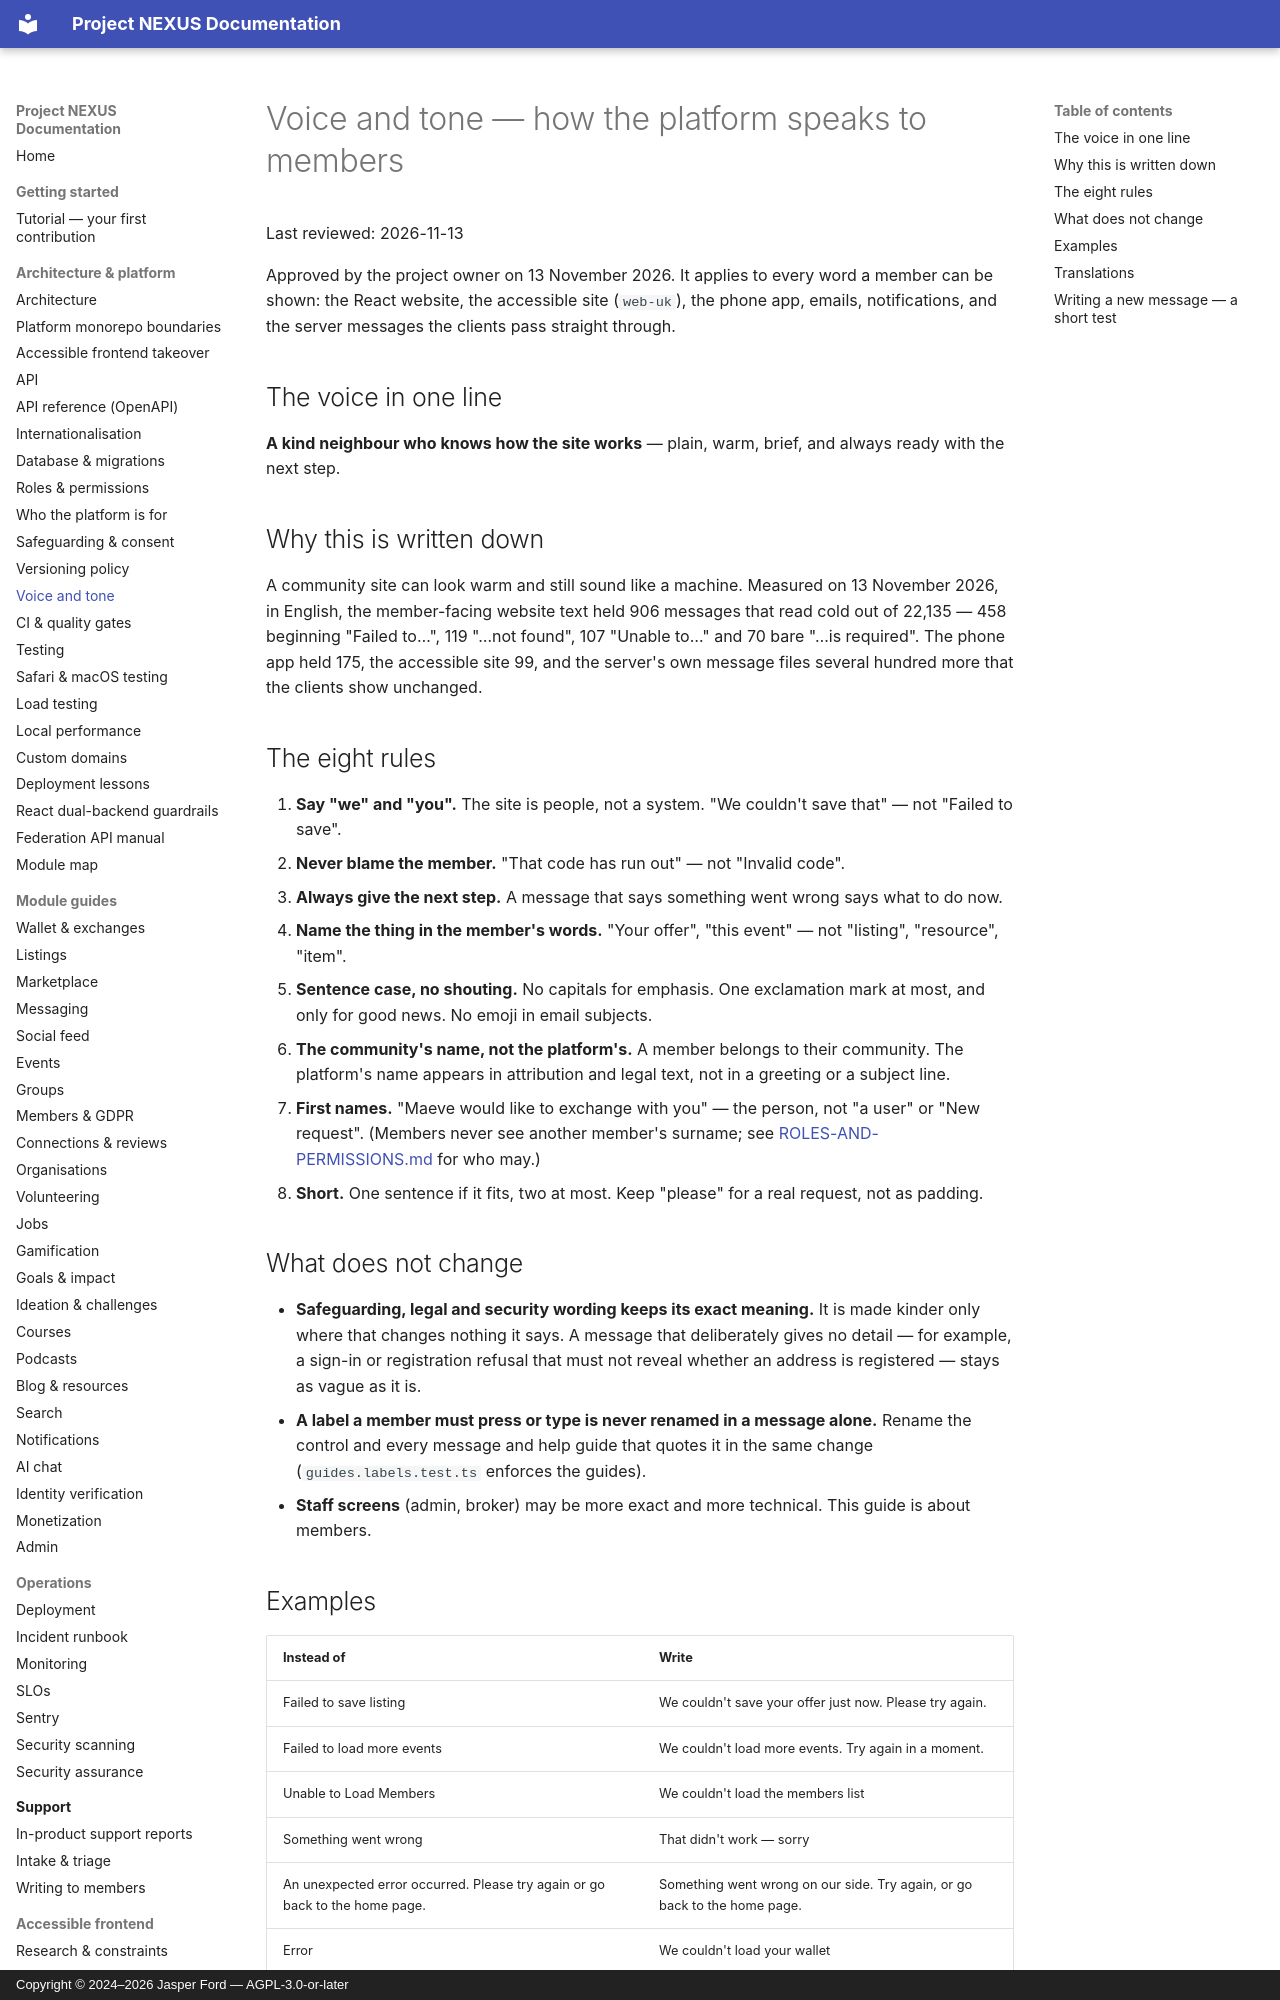

repository: jasperfordesq-ai/Project-NEXUS · page: VOICE-AND-TONE/index.html · generator: mkdocs · copyright: Copyright © 2024–2026 Jasper Ford — AGPL-3.0-or-later

# Voice and tone — how the platform speaks to members

Last reviewed: 2026-11-13

Approved by the project owner on 13 November 2026. It applies to every word a member can be shown: the
React website, the accessible site (`web-uk`), the phone app, emails, notifications, and the server messages
the clients pass straight through.

## The voice in one line

**A kind neighbour who knows how the site works** — plain, warm, brief, and always ready with the next step.

## Why this is written down

A community site can look warm and still sound like a machine. Measured on 13 November 2026, in English, the
member-facing website text held 906 messages that read cold out of 22,135 — 458 beginning "Failed to…", 119
"…not found", 107 "Unable to…" and 70 bare "…is required". The phone app held 175, the accessible site 99,
and the server's own message files several hundred more that the clients show unchanged.

## The eight rules

1. **Say "we" and "you".** The site is people, not a system. "We couldn't save that" — not "Failed to save".
2. **Never blame the member.** "That code has run out" — not "Invalid code".
3. **Always give the next step.** A message that says something went wrong says what to do now.
4. **Name the thing in the member's words.** "Your offer", "this event" — not "listing", "resource", "item".
5. **Sentence case, no shouting.** No capitals for emphasis. One exclamation mark at most, and only for good
   news. No emoji in email subjects.
6. **The community's name, not the platform's.** A member belongs to their community. The platform's name
   appears in attribution and legal text, not in a greeting or a subject line.
7. **First names.** "Maeve would like to exchange with you" — the person, not "a user" or "New request".
   (Members never see another member's surname; see [ROLES-AND-PERMISSIONS.md](ROLES-AND-PERMISSIONS.md)
   for who may.)
8. **Short.** One sentence if it fits, two at most. Keep "please" for a real request, not as padding.

## What does not change

- **Safeguarding, legal and security wording keeps its exact meaning.** It is made kinder only where that
  changes nothing it says. A message that deliberately gives no detail — for example, a sign-in or
  registration refusal that must not reveal whether an address is registered — stays as vague as it is.
- **A label a member must press or type is never renamed in a message alone.** Rename the control and every
  message and help guide that quotes it in the same change (`guides.labels.test.ts` enforces the guides).
- **Staff screens** (admin, broker) may be more exact and more technical. This guide is about members.
